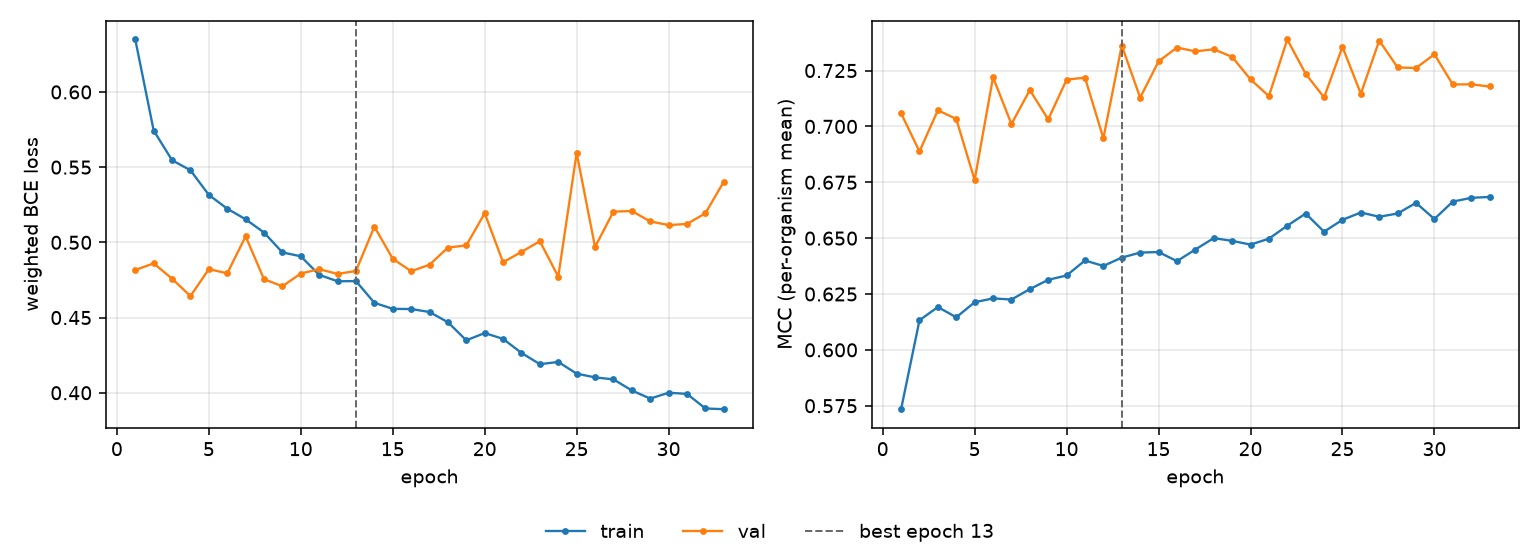

Data behind this chart, as committed beside it:
epoch, tr_loss, vl_loss, tr_mcc, vl_mcc, is_best
1, 0.6349, 0.4816, 0.5734, 0.7059, False
2, 0.5743, 0.486, 0.6132, 0.6888, False
3, 0.5546, 0.4758, 0.6192, 0.7072, False
4, 0.5479, 0.4642, 0.6146, 0.7033, False
5, 0.5315, 0.4822, 0.6213, 0.676, False
6, 0.5224, 0.4794, 0.623, 0.722, False
7, 0.5153, 0.504, 0.6225, 0.7011, False
8, 0.5065, 0.4755, 0.6272, 0.7163, False
9, 0.4933, 0.4708, 0.6314, 0.7031, False
10, 0.4907, 0.4793, 0.6333, 0.7209, False
11, 0.4784, 0.4822, 0.64, 0.7218, False
12, 0.4741, 0.479, 0.6375, 0.6947, False
13, 0.4742, 0.481, 0.6413, 0.7362, True
14, 0.4598, 0.5104, 0.6435, 0.7129, False
15, 0.4558, 0.4891, 0.6438, 0.7291, False
16, 0.4557, 0.4808, 0.6397, 0.7353, False
17, 0.4537, 0.4851, 0.6449, 0.7336, False
18, 0.4469, 0.4965, 0.65, 0.7345, False
19, 0.4349, 0.498, 0.6488, 0.7311, False
20, 0.4397, 0.5193, 0.6471, 0.721, False
21, 0.4358, 0.4867, 0.6497, 0.7136, False
22, 0.4265, 0.4937, 0.6556, 0.7389, False
23, 0.419, 0.5007, 0.661, 0.7235, False
24, 0.4205, 0.4772, 0.6529, 0.713, False
25, 0.4127, 0.5594, 0.6582, 0.7356, False
26, 0.4102, 0.4969, 0.6615, 0.7146, False
27, 0.4089, 0.5204, 0.6596, 0.7384, False
28, 0.4015, 0.5208, 0.661, 0.7264, False
29, 0.3961, 0.5139, 0.6658, 0.7261, False
30, 0.4, 0.5115, 0.6586, 0.7323, False
31, 0.3992, 0.5122, 0.6663, 0.7188, False
32, 0.3896, 0.5193, 0.668, 0.7188, False
33, 0.3891, 0.5403, 0.6684, 0.7179, False
